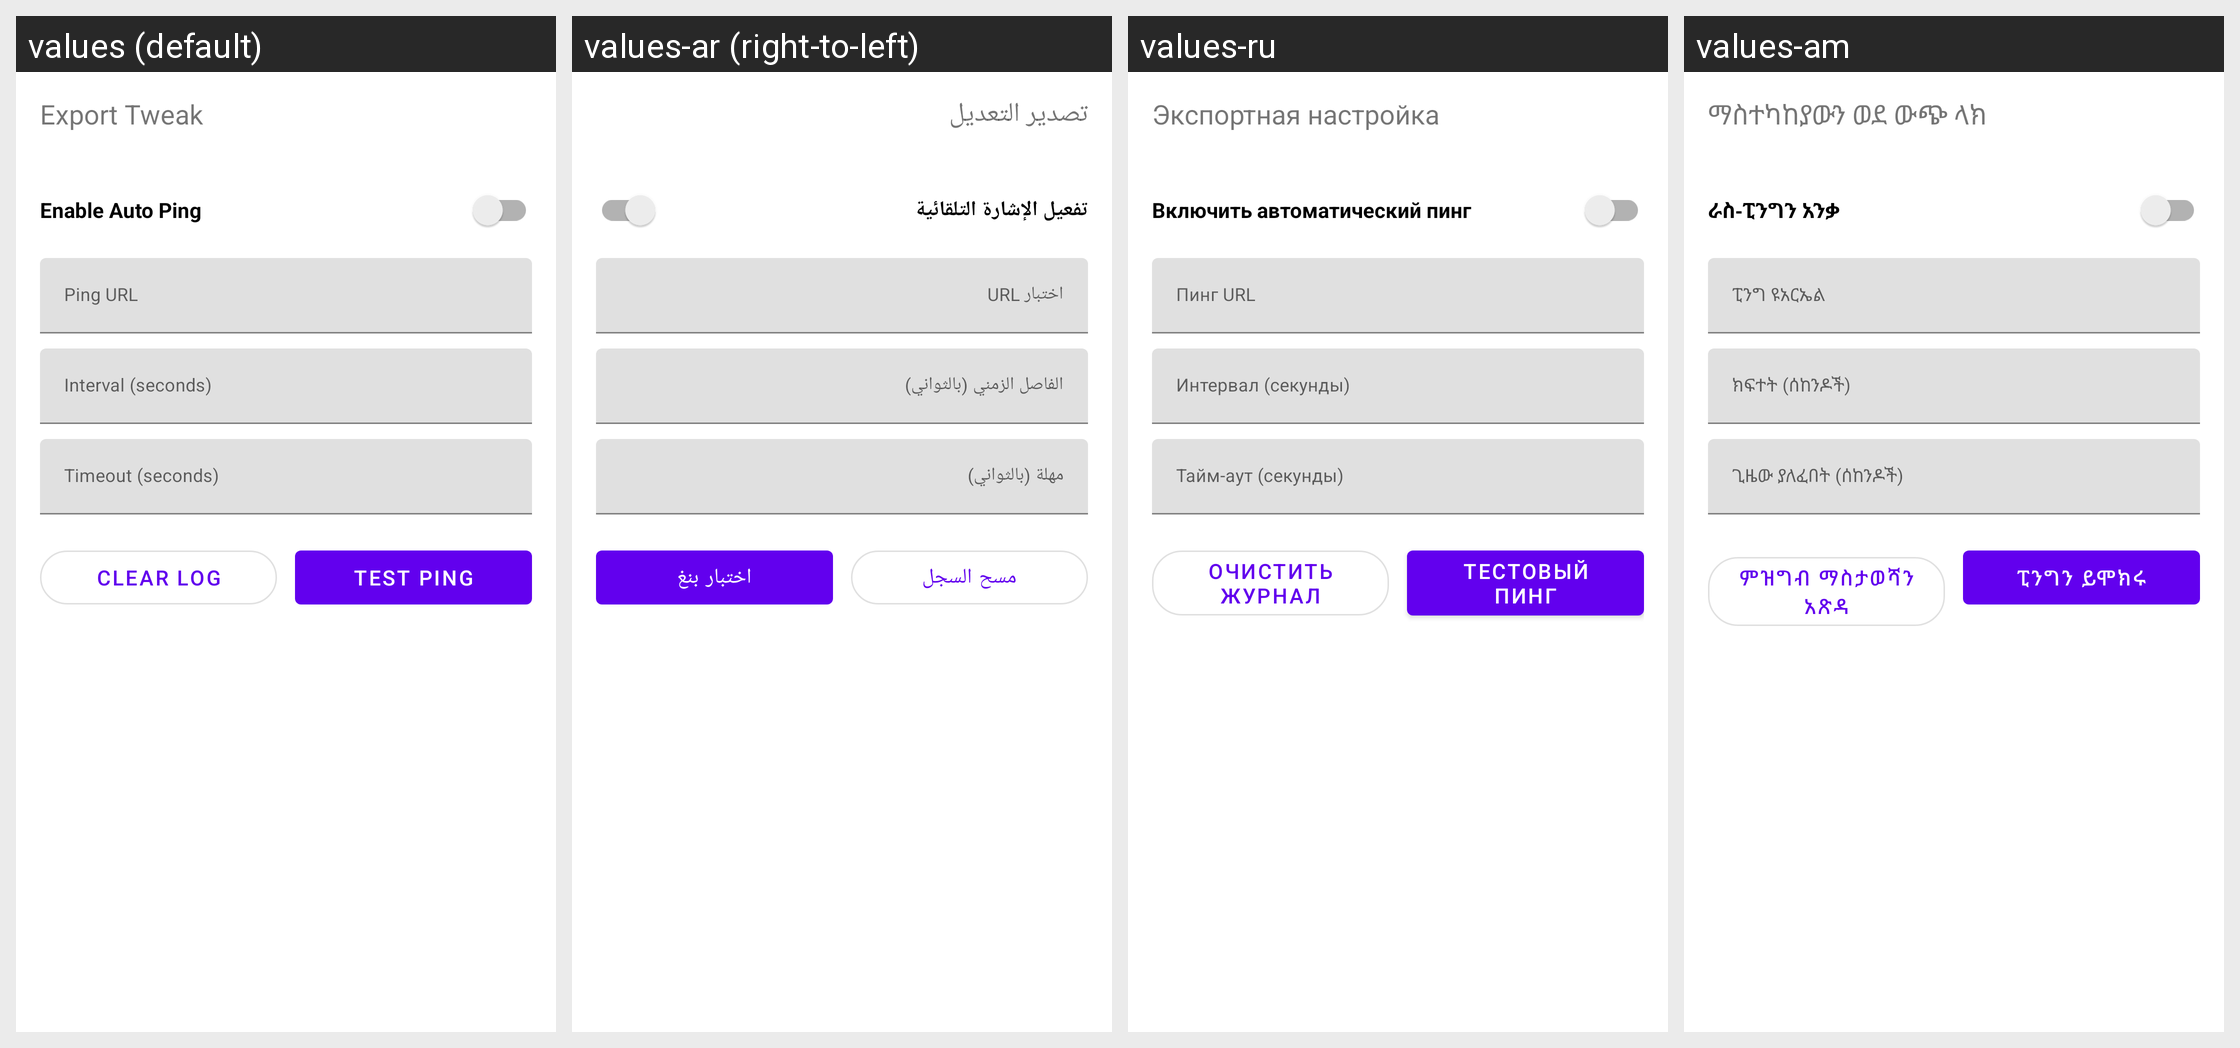

For this localized Android screen grid, give each drawn string resource with its value in every locale shown.
Android screen res/layout/dialog_ping_server.xml rendered under 4 locales, left to right: values (default), values-ar (right-to-left), values-ru, values-am. Device: Nexus 5 (rendered at 1080×1920; each locale shown at half size, 540×960, under a caption strip naming it); theme Theme.MaterialComponents.DayNight.NoActionBar.
Other locales in the repository, not shown: values-de, values-es, values-fa, values-fr, values-in, values-ms, values-pt-rBR, values-tg, values-tr, values-uz, values-vi.
Strings drawn on this screen, with the default value and each locale's value (text and hints the layout hard-codes, and strings that could not be matched under every locale, appear in the picture but are not listed):

export_tweak
  values: Export Tweak
  values-ar: تصدير التعديل
  values-ru: Экспортная настройка
  values-am: ማስተካከያውን ወደ ውጭ ላክ

auto_ping_enable
  values: Enable Auto Ping
  values-ar: تفعيل الإشارة التلقائية
  values-ru: Включить автоматический пинг
  values-am: ራስ-ፒንግን አንቃ

ping_url
  values: Ping URL
  values-ar: اختبار URL
  values-ru: Пинг URL
  values-am: ፒንግ ዩአርኤል

ui_interval_seconds
  values: Interval (seconds)
  values-ar: الفاصل الزمني (بالثواني)
  values-ru: Интервал (секунды)
  values-am: ክፍተት (ሰከንዶች)

ping_timeout_seconds
  values: Timeout (seconds)
  values-ar: مهلة (بالثواني)
  values-ru: Тайм-аут (секунды)
  values-am: ጊዜው ያለፈበት (ሰከንዶች)

ui_clear_log
  values: Clear Log
  values-ar: مسح السجل
  values-ru: Очистить журнал
  values-am: ምዝግብ ማስታወሻን አጽዳ

ui_test_ping
  values: Test Ping
  values-ar: اختبار بنغ
  values-ru: Тестовый пинг
  values-am: ፒንግን ይሞክሩ
